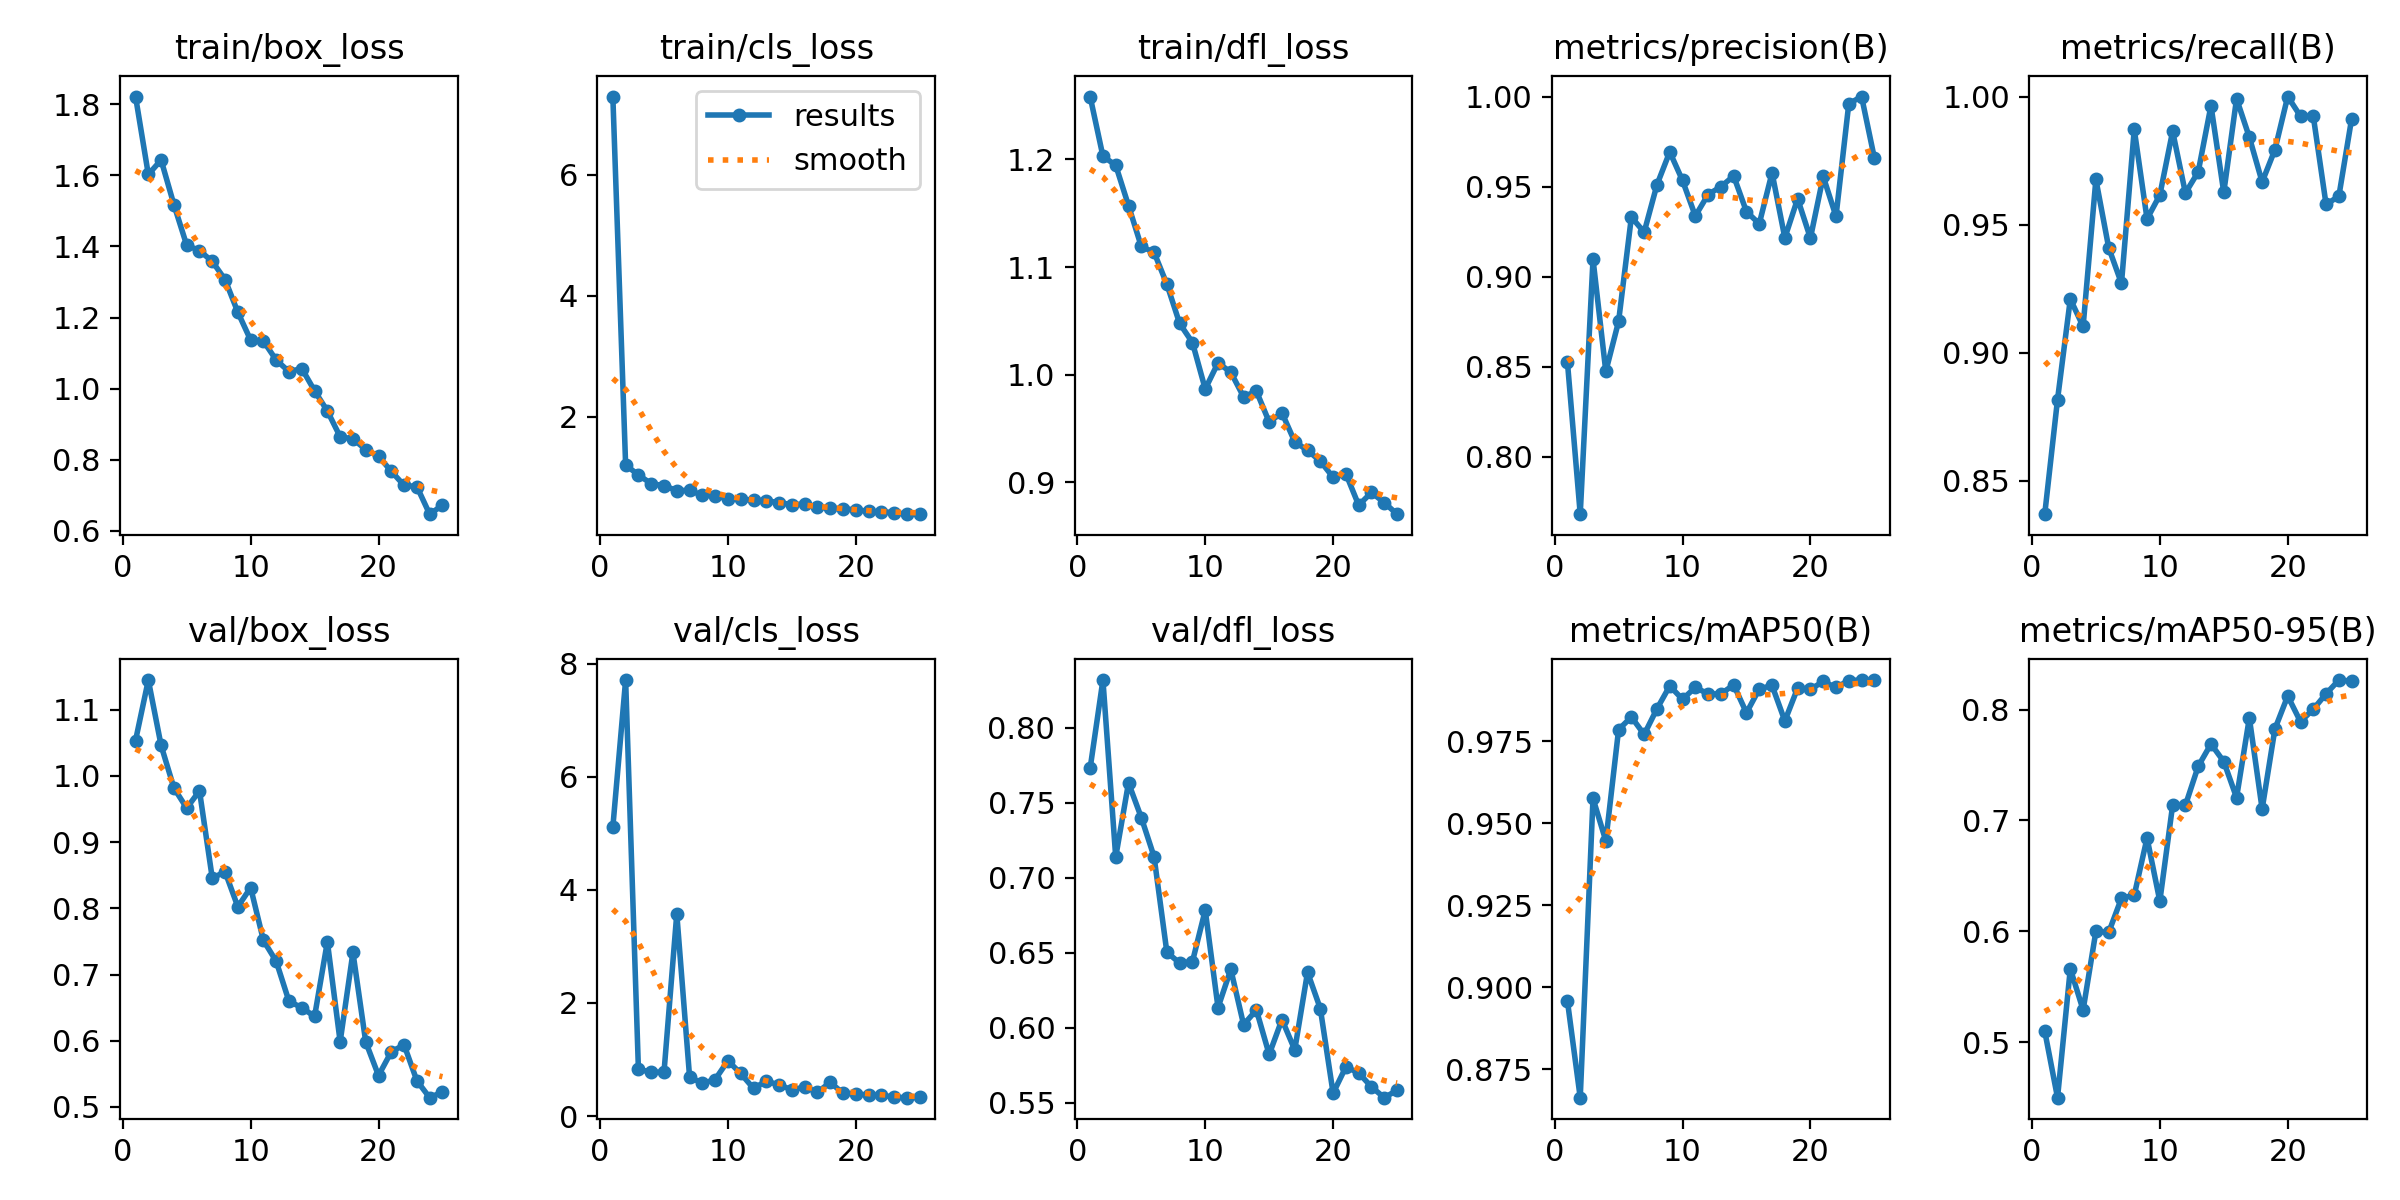

The data file committed next to this chart (first rows):
epoch, time, train/box_loss, train/cls_loss, train/dfl_loss, metrics/precision(B), metrics/recall(B), metrics/mAP50(B), metrics/mAP50-95(B), val/box_loss, val/cls_loss, val/dfl_loss, lr/pg0, lr/pg1, lr/pg2
1, 54.2, 1.821, 7.294, 1.258, 0.8525, 0.8369, 0.8957, 0.5101, 1.054, 5.108, 0.7731, 0.0005523, 0.0005523, 0.0005523
2, 82.14, 1.602, 1.208, 1.203, 0.7682, 0.8817, 0.8663, 0.4501, 1.145, 7.708, 0.8318, 0.001064, 0.001064, 0.001064
3, 110.4, 1.643, 1.04, 1.195, 0.9097, 0.9209, 0.9575, 0.5663, 1.046, 0.8242, 0.7139, 0.001532, 0.001532, 0.001532
4, 139, 1.518, 0.8992, 1.157, 0.8474, 0.9102, 0.9446, 0.5292, 0.9819, 0.7794, 0.7633, 0.001469, 0.001469, 0.001469
5, 167.8, 1.403, 0.8636, 1.119, 0.8752, 0.9677, 0.9785, 0.6, 0.9514, 0.7731, 0.7402, 0.001403, 0.001403, 0.001403
6, 197.3, 1.388, 0.7835, 1.114, 0.9331, 0.941, 0.9823, 0.5991, 0.9775, 3.576, 0.7141, 0.001337, 0.001337, 0.001337
7, 226.3, 1.358, 0.7862, 1.084, 0.9247, 0.9271, 0.977, 0.6299, 0.8456, 0.6947, 0.6504, 0.001271, 0.001271, 0.001271
8, 255.6, 1.307, 0.7077, 1.048, 0.951, 0.9871, 0.9848, 0.6327, 0.8553, 0.5762, 0.6433, 0.001205, 0.001205, 0.001205
9, 284.8, 1.215, 0.6986, 1.03, 0.9693, 0.9522, 0.9918, 0.6842, 0.8024, 0.6466, 0.6442, 0.001139, 0.001139, 0.001139
10, 314.2, 1.137, 0.6441, 0.9868, 0.9534, 0.9615, 0.9877, 0.6273, 0.8314, 0.9778, 0.6785, 0.001073, 0.001073, 0.001073
11, 343.6, 1.134, 0.6364, 1.011, 0.9337, 0.9865, 0.9914, 0.7137, 0.7516, 0.753, 0.6136, 0.001007, 0.001007, 0.001007
12, 372.7, 1.08, 0.6288, 1.002, 0.9456, 0.9623, 0.9893, 0.7137, 0.72, 0.4896, 0.639, 0.0009409, 0.0009409, 0.0009409
13, 401.9, 1.048, 0.6141, 0.9795, 0.95, 0.9706, 0.9894, 0.7488, 0.6596, 0.619, 0.6022, 0.0008748, 0.0008748, 0.0008748
14, 431.5, 1.057, 0.5849, 0.9848, 0.9559, 0.9964, 0.9921, 0.7689, 0.6501, 0.5501, 0.6119, 0.0008088, 0.0008088, 0.0008088
15, 460.7, 0.994, 0.551, 0.9562, 0.9361, 0.9626, 0.9836, 0.7531, 0.6367, 0.4651, 0.5823, 0.0007428, 0.0007428, 0.0007428
16, 499.5, 0.9372, 0.5604, 0.9646, 0.9294, 0.9991, 0.9909, 0.7206, 0.7496, 0.5135, 0.6056, 0.0006768, 0.0006768, 0.0006768
17, 528.3, 0.8647, 0.5088, 0.9378, 0.9577, 0.9841, 0.9919, 0.7924, 0.5986, 0.4213, 0.5854, 0.0006108, 0.0006108, 0.0006108
18, 557.5, 0.8587, 0.496, 0.9299, 0.9215, 0.9666, 0.9811, 0.7103, 0.7333, 0.596, 0.6371, 0.0005448, 0.0005448, 0.0005448
19, 586.4, 0.8287, 0.4785, 0.9198, 0.9433, 0.9792, 0.9911, 0.7825, 0.5983, 0.4035, 0.6129, 0.0004788, 0.0004788, 0.0004788
20, 614.6, 0.8099, 0.4693, 0.9048, 0.9214, 1, 0.9907, 0.8122, 0.5474, 0.3941, 0.5565, 0.0004127, 0.0004127, 0.0004127
21, 642.7, 0.7675, 0.4382, 0.9081, 0.9556, 0.9923, 0.9932, 0.789, 0.5834, 0.3704, 0.5741, 0.0003467, 0.0003467, 0.0003467
22, 670.7, 0.7279, 0.4315, 0.8789, 0.9335, 0.9923, 0.9913, 0.8003, 0.5938, 0.3722, 0.57, 0.0002807, 0.0002807, 0.0002807
23, 698.7, 0.7245, 0.4213, 0.8907, 0.996, 0.9579, 0.9934, 0.8142, 0.5397, 0.3318, 0.5607, 0.0002147, 0.0002147, 0.0002147
24, 726.7, 0.6469, 0.3938, 0.8813, 1, 0.9611, 0.9936, 0.8266, 0.514, 0.3255, 0.5535, 0.0001487, 0.0001487, 0.0001487
25, 754.7, 0.6721, 0.396, 0.8706, 0.9659, 0.9914, 0.9936, 0.8255, 0.5227, 0.3307, 0.5585, 8.26832e-05, 8.26832e-05, 8.26832e-05
